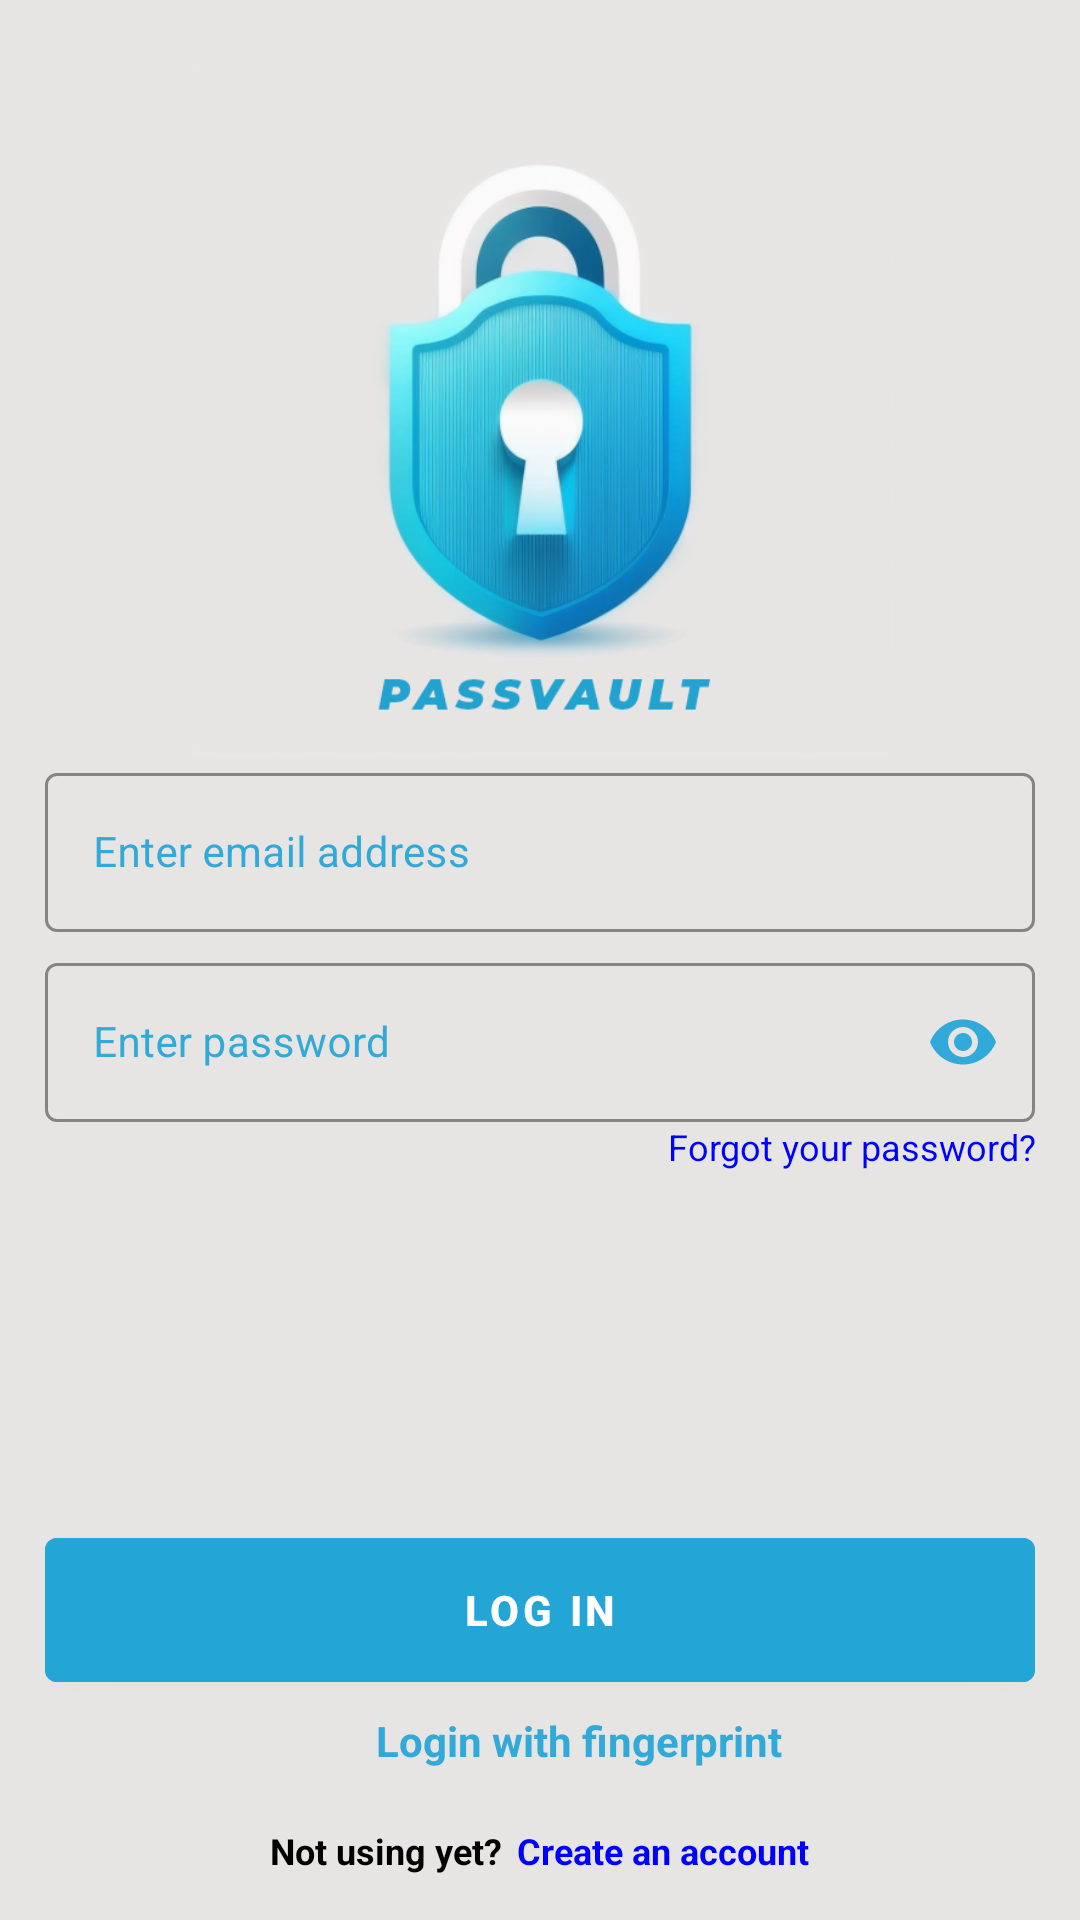

Android layout source for this screen:
<!-- AndroidManifest.xml: application theme Theme.PasswordManager -->
<!-- res/layout/activity_login.xml -->
<?xml version="1.0" encoding="utf-8"?>
<RelativeLayout xmlns:android="http://schemas.android.com/apk/res/android"
    xmlns:app="http://schemas.android.com/apk/res-auto"
    xmlns:tools="http://schemas.android.com/tools"
    android:layout_width="match_parent"
    android:layout_height="match_parent"
    android:background="@color/background"
    android:paddingLeft="15dp"
    android:paddingTop="20dp"
    android:paddingRight="15dp"
    android:paddingBottom="15dp"
    tools:context=".LoginActivity">

    <LinearLayout
        android:layout_width="match_parent"
        android:layout_height="match_parent"
        android:layout_centerInParent="true"
        android:orientation="vertical">

        <com.google.android.material.imageview.ShapeableImageView
            android:layout_width="242dp"
            android:layout_height="235dp"
            android:layout_gravity="center"
            android:contentDescription="@string/logo"
            app:srcCompat="@drawable/logo"
            tools:ignore="ImageContrastCheck" />

        <com.google.android.material.textfield.TextInputLayout
            android:id="@+id/log_email_text"
            style="@style/Widget.MaterialComponents.TextInputLayout.OutlinedBox"
            android:layout_width="match_parent"
            android:layout_height="wrap_content"
            android:textColorHint="@color/main"
            app:boxStrokeColor="@color/main"
            app:hintTextColor="@color/main">

            <com.google.android.material.textfield.TextInputEditText
                android:id="@+id/log_email"
                android:layout_width="match_parent"
                android:layout_height="wrap_content"
                android:hint="@string/email"
                android:inputType="textEmailAddress"
                android:minHeight="48dp"
                android:textColor="@color/black"
                android:textColorHint="#616161"
                android:textSize="14sp"
                tools:ignore="TextContrastCheck" />
        </com.google.android.material.textfield.TextInputLayout>


        <com.google.android.material.textfield.TextInputLayout
            android:id="@+id/log_pass_text"
            style="@style/Widget.MaterialComponents.TextInputLayout.OutlinedBox"
            android:layout_width="match_parent"
            android:layout_height="wrap_content"
            android:paddingTop="5dp"
            android:textColorHint="#EE23A5D7"
            app:boxStrokeColor="@color/main"
            app:endIconDrawable="@drawable/eye_password"
            app:endIconMode="password_toggle"
            app:endIconTint="@color/main"
            app:hintTextColor="@color/main">

            <com.google.android.material.textfield.TextInputEditText
                android:id="@+id/log_pass"
                android:layout_width="match_parent"
                android:layout_height="wrap_content"
                android:hint="@string/password"
                android:inputType="textPassword"
                android:minHeight="48dp"
                android:textColor="@color/black"
                android:textSize="14sp"
                tools:ignore="TextContrastCheck" />
        </com.google.android.material.textfield.TextInputLayout>

        <com.google.android.material.textview.MaterialTextView
            android:id="@+id/forgot_pass"
            android:layout_width="match_parent"
            android:layout_height="wrap_content"
            android:autoLink="all"
            android:gravity="end"
            android:linksClickable="true"
            android:text="@string/pass_forgot"
            android:textColor="#0000FF"
            android:textSize="12sp" />
    </LinearLayout>

    <LinearLayout
        android:layout_width="match_parent"
        android:layout_height="wrap_content"
        android:layout_alignParentBottom="true"
        android:orientation="vertical">

        <com.google.android.material.button.MaterialButton
            android:id="@+id/button_log_in"
            android:layout_width="match_parent"
            android:layout_height="wrap_content"
            android:height="60dp"
            android:backgroundTint="@color/main"
            android:text="@string/login_button"
            android:textColor="#FFFFFF"
            android:textStyle="bold"
            tools:ignore="TextContrastCheck" />

        <LinearLayout
            android:id="@+id/bio"
            android:layout_width="match_parent"
            android:layout_height="wrap_content"
            android:gravity="center">

            <com.google.android.material.imageview.ShapeableImageView
                android:layout_width="26dp"
                android:layout_height="27dp"
                android:contentDescription="@string/logo"
                app:srcCompat="@drawable/bio_login"
                tools:ignore="ImageContrastCheck" />

            <com.google.android.material.textview.MaterialTextView
                android:layout_width="wrap_content"
                android:layout_height="wrap_content"
                android:gravity="center"
                android:text="@string/log_with_fingerprint"
                android:textStyle="bold"
                android:textSize="14sp"
                android:textColor="@color/main"
                android:paddingStart="10dp"
                android:paddingEnd="10dp"/>
        </LinearLayout>

        <LinearLayout
            android:layout_width="match_parent"
            android:layout_height="wrap_content"
            android:gravity="center"
            android:paddingTop="15dp">

            <com.google.android.material.textview.MaterialTextView
                android:layout_width="wrap_content"
                android:layout_height="wrap_content"
                android:layout_marginEnd="5dp"
                android:text="@string/new_acc_text"
                android:textColor="@color/black"
                android:textSize="12sp"
                android:textStyle="bold" />

            <com.google.android.material.textview.MaterialTextView
                android:id="@+id/reg_text"
                android:layout_width="wrap_content"
                android:layout_height="wrap_content"
                android:autoLink="all"
                android:linksClickable="true"
                android:text="@string/new_acc_link"
                android:textColor="#0000FF"
                android:textSize="12sp"
                android:textStyle="bold" />
        </LinearLayout>
    </LinearLayout>

</RelativeLayout>
<!-- resources referenced by this layout -->
<resources>
  <color name="background">#e7e5e4</color>
  <color name="black">#FF000000</color>
  <color name="main">#EE23A5D7</color>
  <!-- drawable logo: png bitmap (drawable, 123731 bytes) -->
  <string name="email">Enter email address</string>
  <string name="log_with_fingerprint">Login with fingerprint</string>
  <string name="login_button">Log in</string>
  <string name="logo">Logo</string>
  <string name="new_acc_link">Create an account</string>
  <string name="new_acc_text">Not using yet?</string>
  <string name="pass_forgot">Forgot your password?</string>
  <string name="password">Enter password</string>
  <style name="Theme.PasswordManager" parent="Theme.MaterialComponents.Light.NoActionBar">
          
          <item name="colorPrimary">@color/main</item>
          <item name="colorPrimaryVariant">@color/main</item>
          <item name="colorOnPrimary">@color/main</item>
          <item name="android:windowBackground">@color/background</item>
          
          <item name="colorSecondary">@color/main</item>
          <item name="colorSecondaryVariant">@color/main</item>
          <item name="colorOnSecondary">@color/main</item>
          <item name="android:listDivider">@color/main</item>
          
          <item name="android:statusBarColor">@color/main</item>
      </style>
</resources>
